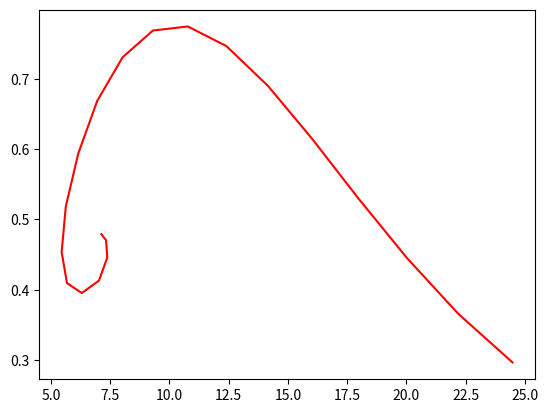

The script that saved this image:
# NEWTONIAN RELATIVISTIC WHITE DWARF
# SOLAR MASSES & UNITLESS
# [redacted]
#
#
#

import numpy as np
import math
from matplotlib.pyplot import *

np.seterr(all='print')

g=6.673*(10**-8)
c=299792458
solarmass = 1.989*(10**30)

R0 = 1.476
#p0 = [10**4]
p0 = np.logspace(-4,3,20)

#while (i<20.0):
 #   p0 += [i]
  #  i += 0.001
#p0 = [0.01]

#-------------------------------
# EQUATION OF STATE
# alpha = R0/((K*(e0**(powerstuff-1))))**(1/powerstuff)

powerstuff1 = 3./5
aNR = 2.4216
powerstuff2 = 1.
aR = 2.8663
#K = (1./4.173)**(powerstuff-1)


e0= 0.08969
alpha = 1.476
beta = 0.03778

#beta = (4*math.pi*e0)/((c**2)*solarmass*(K*(e0**(powerstuff-1)))**(1/powerstuff))

#-------------------------------

def eos(p):
    return (aNR*(p**powerstuff1) + aR*(p**powerstuff2))


def diffpressure(p, r, m):
    '''
    Diffpressure acts as the Newtonian differential pressure equation (one of two coupled equations involved in the TOV).
    If pressure is negative, throws large number wrench in the works to stop the process.
    :param p: pressure
    :param r: radius
    :param m: mass
    :return: numerical output of equation 23
    '''


    if m ==0:
        return p
    if p <= 0 :
        return -1
    else:
        #new_EOS = (aNR*(p**powerstuff1) + aR*(p**powerstuff2))
        term0 = -(alpha * m * (eos(p))) / (r ** 2)
        term1 = (1 + (p/(eos(p)))* (R0 / alpha))
        term2 = (1 + ((beta * R0 * p * (r ** 3))/ (m * alpha)))
        term3 = (1 - (2 * R0 * m)/r)**(-1)
        return term0*term1*term2*term3


def diffmass(p, r):
    '''
    Diffmass acts as the Newtonian differential mass equation (the second coupled equation involved in the TOV).
    If pressure is negative, throws large number wrench in the works to stop the process.
    :param p: pressure
    :param r: radius
    :return: numerical output of equation 26
    '''
    if p <= 0 :
        return -1
   # new_EOS = (aNR * (p ** powerstuff1) + aR * (p ** powerstuff2))

    return (eos(p))*beta*(r**2)




def solve_rk4_coupled(mass, pressure, p0, m0, N, rinitial, rfinal):
    '''
    Coupled RK4 equation solver.
    :param mass: differential mass equation
    :param pressure: differential pressure equation
    :param p0: initial pressure
    :param m0: initial mass (currently always 0 but this could change)
    :param N: number of iterations wanted
    :param rinitial: initial radius (currently always 0 but this could change)
    :param rfinal: final radius reached by N iterations. Usually around 20-30.
    :return: returns either a list of 1x3 arrays, or NULL if the program cannot find when p reaches a negative value in
    the r range of rinitial-rfinal.
    '''
    p = p0
    m = m0
    r = rinitial
    h = (rfinal - rinitial) / float(N)
    data = [[r, p, m]]
    for i in range(1,N):
        l1 = h * mass(p, r)
        k1 = h * pressure(p, r, m)

        l2 = h * mass(p + k1 / 2., r + h / 2.)
        k2 = h * pressure(p + k1 / 2., r + h / 2., m + l1 / 2.)

        l3 = h * mass(p + k2 / 2., r + h / 2.)
        k3 = h * pressure(p + k2 / 2., r + h / 2., m + l2 / 2.)

        l4 = h * mass(p + k3, r + h)
        k4 = h * pressure(p + k3, r + h, m + l3)

        r += h
        p += (k1 + (2 * k2) + (2 * k3) + k4)/6.
        m += (l1 + (2 * l2) + (2 * l3) + l4)/6.
        if p <= 0:
            break
        data.append([r, p, m])
    else:
        data = None

    return data

finalrs = []
finalms = []


for press in p0:
    stardata = solve_rk4_coupled(diffmass, diffpressure, press, 0., 2000, 0, 50)
    rs = []
    ms = []
    ps = []

    for elem in stardata:
        rs.append(elem[0])
        ps.append(elem[1])
        ms.append(elem[2])
    finalrs.append(stardata[-1][0])
    finalms.append(stardata[-1][2])
   # print stardata[-1]


    #plot(rs, ps, 'r')
    #plot(rs, ms, 'b')

plot(finalrs, finalms, 'r')
show()

#print stardata[-1]